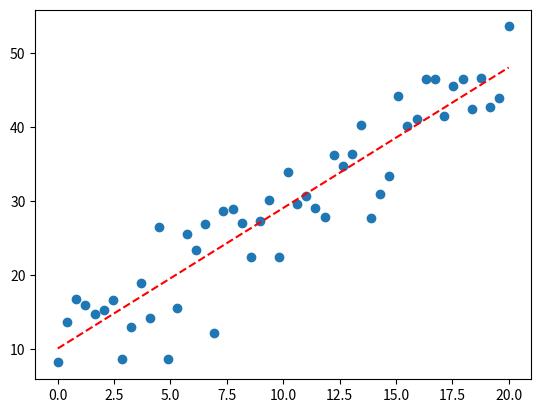

Write the Python code that produced this figure.
import numpy as np 
from numpy.linalg import inv
import matplotlib.pyplot as plt 


'''
根据损失函数 损失函数 计算一阶导数的根 

def loss(x,w,y):

    return 1/2*((x.dot(w)-y).T.dot(x.dot(w)-y))

'''
if __name__ == '__main__':
    
    x=np.linspace(0,20)
    y=2*x+10+np.random.randn(50)*5

    xs=np.c_[x,[1]*len(x)]
    ys=y[:,None]

    print(xs.shape,ys.shape)

    w=inv(xs.T.dot(xs)).dot(xs.T).dot(ys)

    pred=xs.dot(w)

    plt.scatter(x,y)
    plt.plot(xs[:,0],pred[:,0],'r--')

    plt.show()
    print(w)

